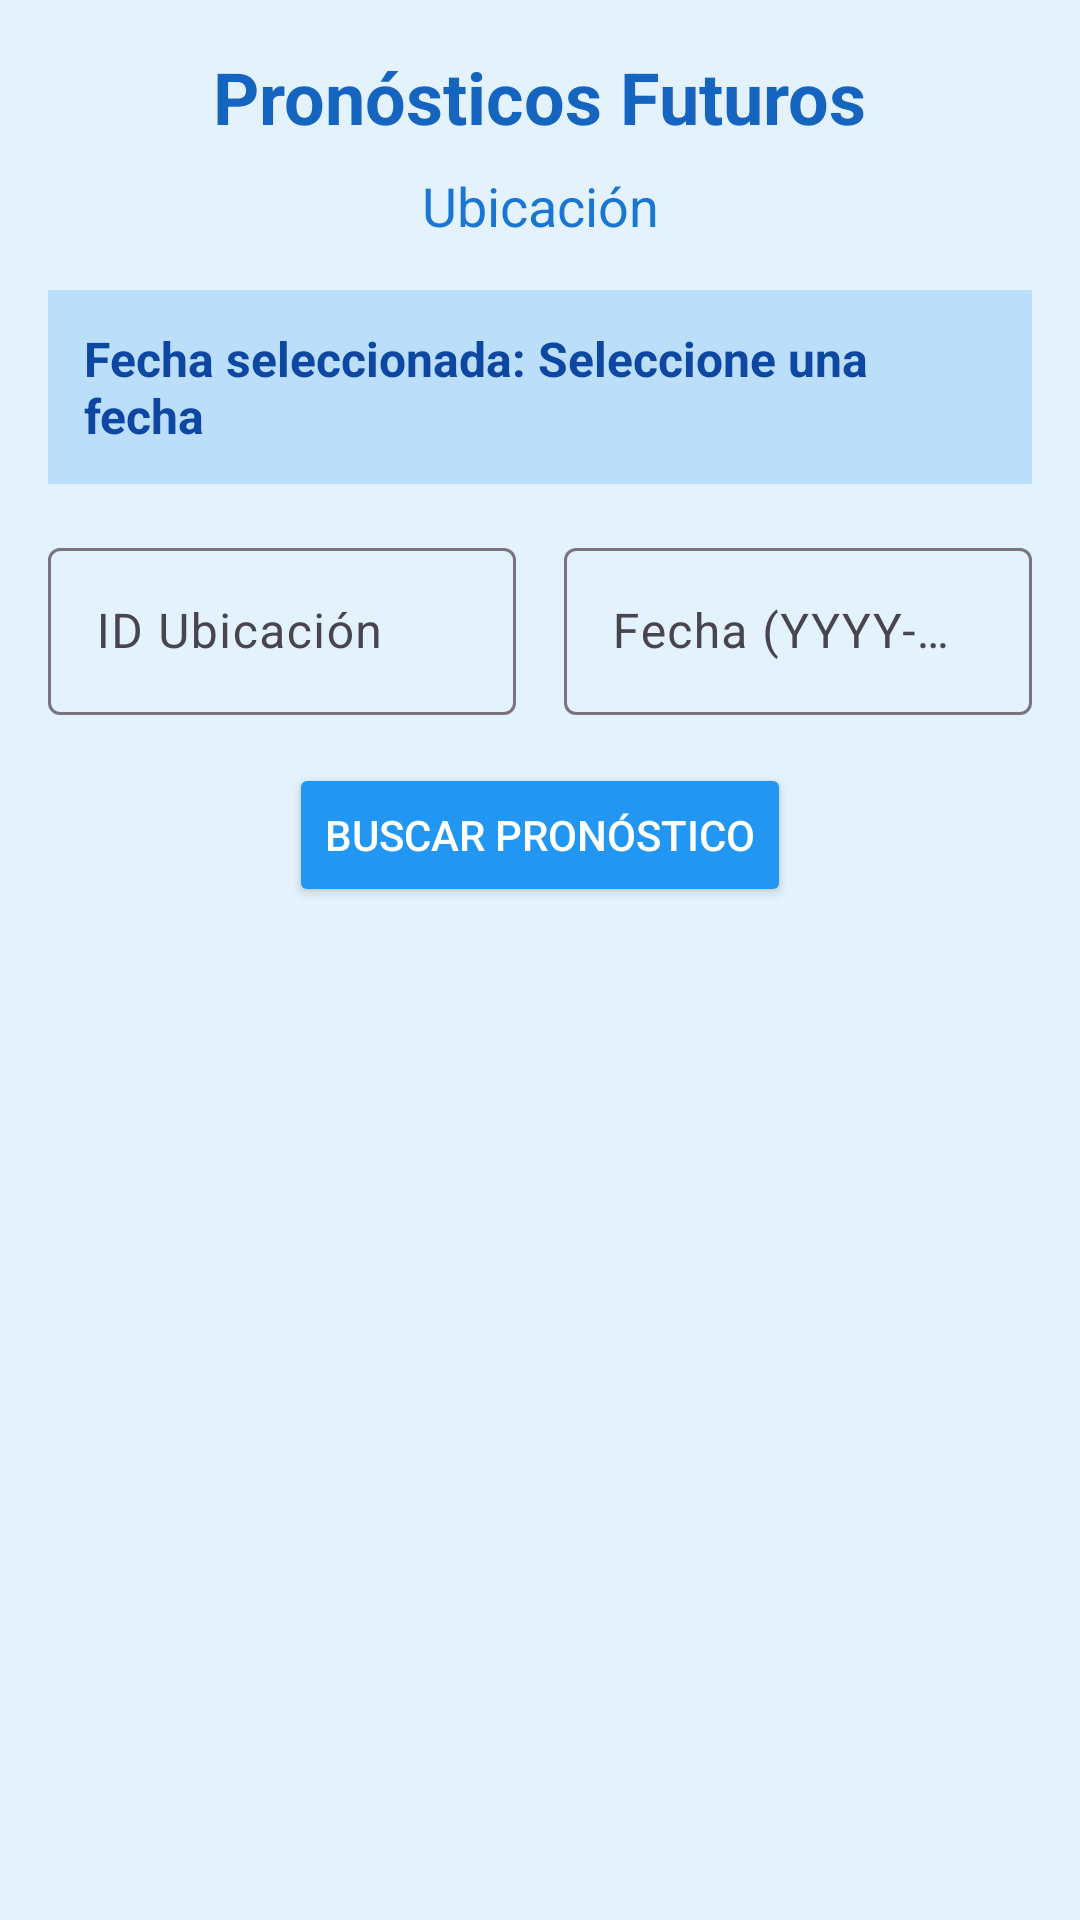

The Android layout XML behind this screen, and the referenced resources:
<!-- AndroidManifest.xml: application theme Theme.IOT_LAB4_20210740 -->
<!-- res/layout/fragment_date.xml -->
<?xml version="1.0" encoding="utf-8"?>
<androidx.constraintlayout.widget.ConstraintLayout xmlns:android="http://schemas.android.com/apk/res/android"
    xmlns:app="http://schemas.android.com/apk/res-auto"
    xmlns:tools="http://schemas.android.com/tools"
    android:layout_width="match_parent"
    android:layout_height="match_parent"
    android:background="#E3F2FD"
    tools:context=".fragments.DateFragment">

    <TextView
        android:id="@+id/textViewTitle"
        android:layout_width="wrap_content"
        android:layout_height="wrap_content"
        android:layout_marginTop="16dp"
        android:text="Pronósticos Futuros"
        android:textColor="#1565C0"
        android:textSize="24sp"
        android:textStyle="bold"
        app:layout_constraintEnd_toEndOf="parent"
        app:layout_constraintStart_toStartOf="parent"
        app:layout_constraintTop_toTopOf="parent" />

    <TextView
        android:id="@+id/textViewLocationName"
        android:layout_width="wrap_content"
        android:layout_height="wrap_content"
        android:layout_marginTop="8dp"
        android:text="Ubicación"
        android:textColor="#1976D2"
        android:textSize="18sp"
        app:layout_constraintEnd_toEndOf="parent"
        app:layout_constraintStart_toStartOf="parent"
        app:layout_constraintTop_toBottomOf="@+id/textViewTitle" />

    <TextView
        android:id="@+id/textViewSelectedDate"
        android:layout_width="0dp"
        android:layout_height="wrap_content"
        android:layout_marginStart="16dp"
        android:layout_marginTop="16dp"
        android:layout_marginEnd="16dp"
        android:background="#BBDEFB"
        android:padding="12dp"
        android:text="Fecha seleccionada: Seleccione una fecha"
        android:textColor="#0D47A1"
        android:textSize="16sp"
        android:textStyle="bold"
        app:layout_constraintEnd_toEndOf="parent"
        app:layout_constraintStart_toStartOf="parent"
        app:layout_constraintTop_toBottomOf="@+id/textViewLocationName" />

    <LinearLayout
        android:id="@+id/linearLayoutInputs"
        android:layout_width="0dp"
        android:layout_height="wrap_content"
        android:layout_marginStart="16dp"
        android:layout_marginTop="16dp"
        android:layout_marginEnd="16dp"
        android:orientation="horizontal"
        app:layout_constraintEnd_toEndOf="parent"
        app:layout_constraintStart_toStartOf="parent"
        app:layout_constraintTop_toBottomOf="@+id/textViewSelectedDate">

        <com.google.android.material.textfield.TextInputLayout
            android:layout_width="0dp"
            android:layout_height="wrap_content"
            android:layout_weight="1"
            android:layout_marginEnd="8dp"
            android:hint="ID Ubicación">

            <com.google.android.material.textfield.TextInputEditText
                android:id="@+id/editTextLocationId"
                android:layout_width="match_parent"
                android:layout_height="wrap_content"
                android:inputType="number" />

        </com.google.android.material.textfield.TextInputLayout>

        <com.google.android.material.textfield.TextInputLayout
            android:layout_width="0dp"
            android:layout_height="wrap_content"
            android:layout_weight="1"
            android:layout_marginStart="8dp"
            android:hint="Fecha (YYYY-MM-DD)">

            <com.google.android.material.textfield.TextInputEditText
                android:id="@+id/editTextDate"
                android:layout_width="match_parent"
                android:layout_height="wrap_content"
                android:inputType="date"
                android:focusable="false"
                android:clickable="true" />

        </com.google.android.material.textfield.TextInputLayout>

    </LinearLayout>

    <Button
        android:id="@+id/buttonSearchForecast"
        android:layout_width="wrap_content"
        android:layout_height="wrap_content"
        android:layout_marginTop="16dp"
        android:backgroundTint="#2196F3"
        android:text="Buscar Pronóstico"
        android:textColor="#FFFFFF"
        app:layout_constraintEnd_toEndOf="parent"
        app:layout_constraintStart_toStartOf="parent"
        app:layout_constraintTop_toBottomOf="@+id/linearLayoutInputs" />

    <androidx.recyclerview.widget.RecyclerView
        android:id="@+id/recyclerViewHourly"
        android:layout_width="0dp"
        android:layout_height="0dp"
        android:layout_marginStart="16dp"
        android:layout_marginTop="16dp"
        android:layout_marginEnd="16dp"
        android:layout_marginBottom="16dp"
        app:layout_constraintBottom_toBottomOf="parent"
        app:layout_constraintEnd_toEndOf="parent"
        app:layout_constraintStart_toStartOf="parent"
        app:layout_constraintTop_toBottomOf="@+id/buttonSearchForecast"
        tools:listitem="@layout/item_hourly" />

    <ProgressBar
        android:id="@+id/progressBar"
        android:layout_width="wrap_content"
        android:layout_height="wrap_content"
        android:visibility="gone"
        app:layout_constraintBottom_toBottomOf="@+id/recyclerViewHourly"
        app:layout_constraintEnd_toEndOf="@+id/recyclerViewHourly"
        app:layout_constraintStart_toStartOf="@+id/recyclerViewHourly"
        app:layout_constraintTop_toTopOf="@+id/recyclerViewHourly" />

</androidx.constraintlayout.widget.ConstraintLayout>
<!-- res/layout/item_hourly.xml (included above) -->
<?xml version="1.0" encoding="utf-8"?>
<androidx.cardview.widget.CardView xmlns:android="http://schemas.android.com/apk/res/android"
    xmlns:app="http://schemas.android.com/apk/res-auto"
    android:layout_width="match_parent"
    android:layout_height="wrap_content"
    android:layout_margin="8dp"
    app:cardCornerRadius="8dp"
    app:cardElevation="4dp">

    <LinearLayout
        android:layout_width="match_parent"
        android:layout_height="wrap_content"
        android:orientation="horizontal"
        android:padding="16dp">

        <LinearLayout
            android:layout_width="0dp"
            android:layout_height="wrap_content"
            android:layout_weight="1"
            android:orientation="vertical">

            <TextView
                android:id="@+id/textViewLocationName"
                android:layout_width="wrap_content"
                android:layout_height="wrap_content"
                android:text="Ubicación"
                android:textColor="#0D47A1"
                android:textSize="12sp"
                android:textStyle="bold" />

            <TextView
                android:id="@+id/textViewLocationId"
                android:layout_width="wrap_content"
                android:layout_height="wrap_content"
                android:text="ID: 0"
                android:textColor="#1565C0"
                android:textSize="10sp" />

            <TextView
                android:id="@+id/textViewTime"
                android:layout_width="wrap_content"
                android:layout_height="wrap_content"
                android:text="12:00"
                android:textColor="#1565C0"
                android:textSize="16sp"
                android:textStyle="bold" />

            <TextView
                android:id="@+id/textViewTemp"
                android:layout_width="wrap_content"
                android:layout_height="wrap_content"
                android:text="22°C"
                android:textColor="#1976D2"
                android:textSize="18sp"
                android:textStyle="bold" />

        </LinearLayout>

        <LinearLayout
            android:layout_width="0dp"
            android:layout_height="wrap_content"
            android:layout_weight="2"
            android:orientation="vertical">

            <TextView
                android:id="@+id/textViewCondition"
                android:layout_width="wrap_content"
                android:layout_height="wrap_content"
                android:text="Condición del clima"
                android:textColor="#2196F3"
                android:textSize="14sp" />

            <TextView
                android:id="@+id/textViewWind"
                android:layout_width="wrap_content"
                android:layout_height="wrap_content"
                android:text="Viento: 10 km/h N"
                android:textColor="#666666"
                android:textSize="12sp" />

            <TextView
                android:id="@+id/textViewHumidity"
                android:layout_width="wrap_content"
                android:layout_height="wrap_content"
                android:text="Humedad: 65%"
                android:textColor="#666666"
                android:textSize="12sp" />

        </LinearLayout>

        <LinearLayout
            android:layout_width="0dp"
            android:layout_height="wrap_content"
            android:layout_weight="1"
            android:orientation="vertical">

            <TextView
                android:id="@+id/textViewRainChance"
                android:layout_width="wrap_content"
                android:layout_height="wrap_content"
                android:text="Lluvia: 20%"
                android:textColor="#FF9800"
                android:textSize="12sp" />

            <TextView
                android:id="@+id/textViewUV"
                android:layout_width="wrap_content"
                android:layout_height="wrap_content"
                android:text="UV: 5"
                android:textColor="#9C27B0"
                android:textSize="12sp" />

        </LinearLayout>

    </LinearLayout>

</androidx.cardview.widget.CardView>
<!-- resources referenced by this layout -->
<resources>
  <style name="Theme.IOT_LAB4_20210740" parent="Base.Theme.IOT_LAB4_20210740" />
  <style name="Base.Theme.IOT_LAB4_20210740" parent="Theme.Material3.DayNight.NoActionBar">
          
          
      </style>
</resources>
